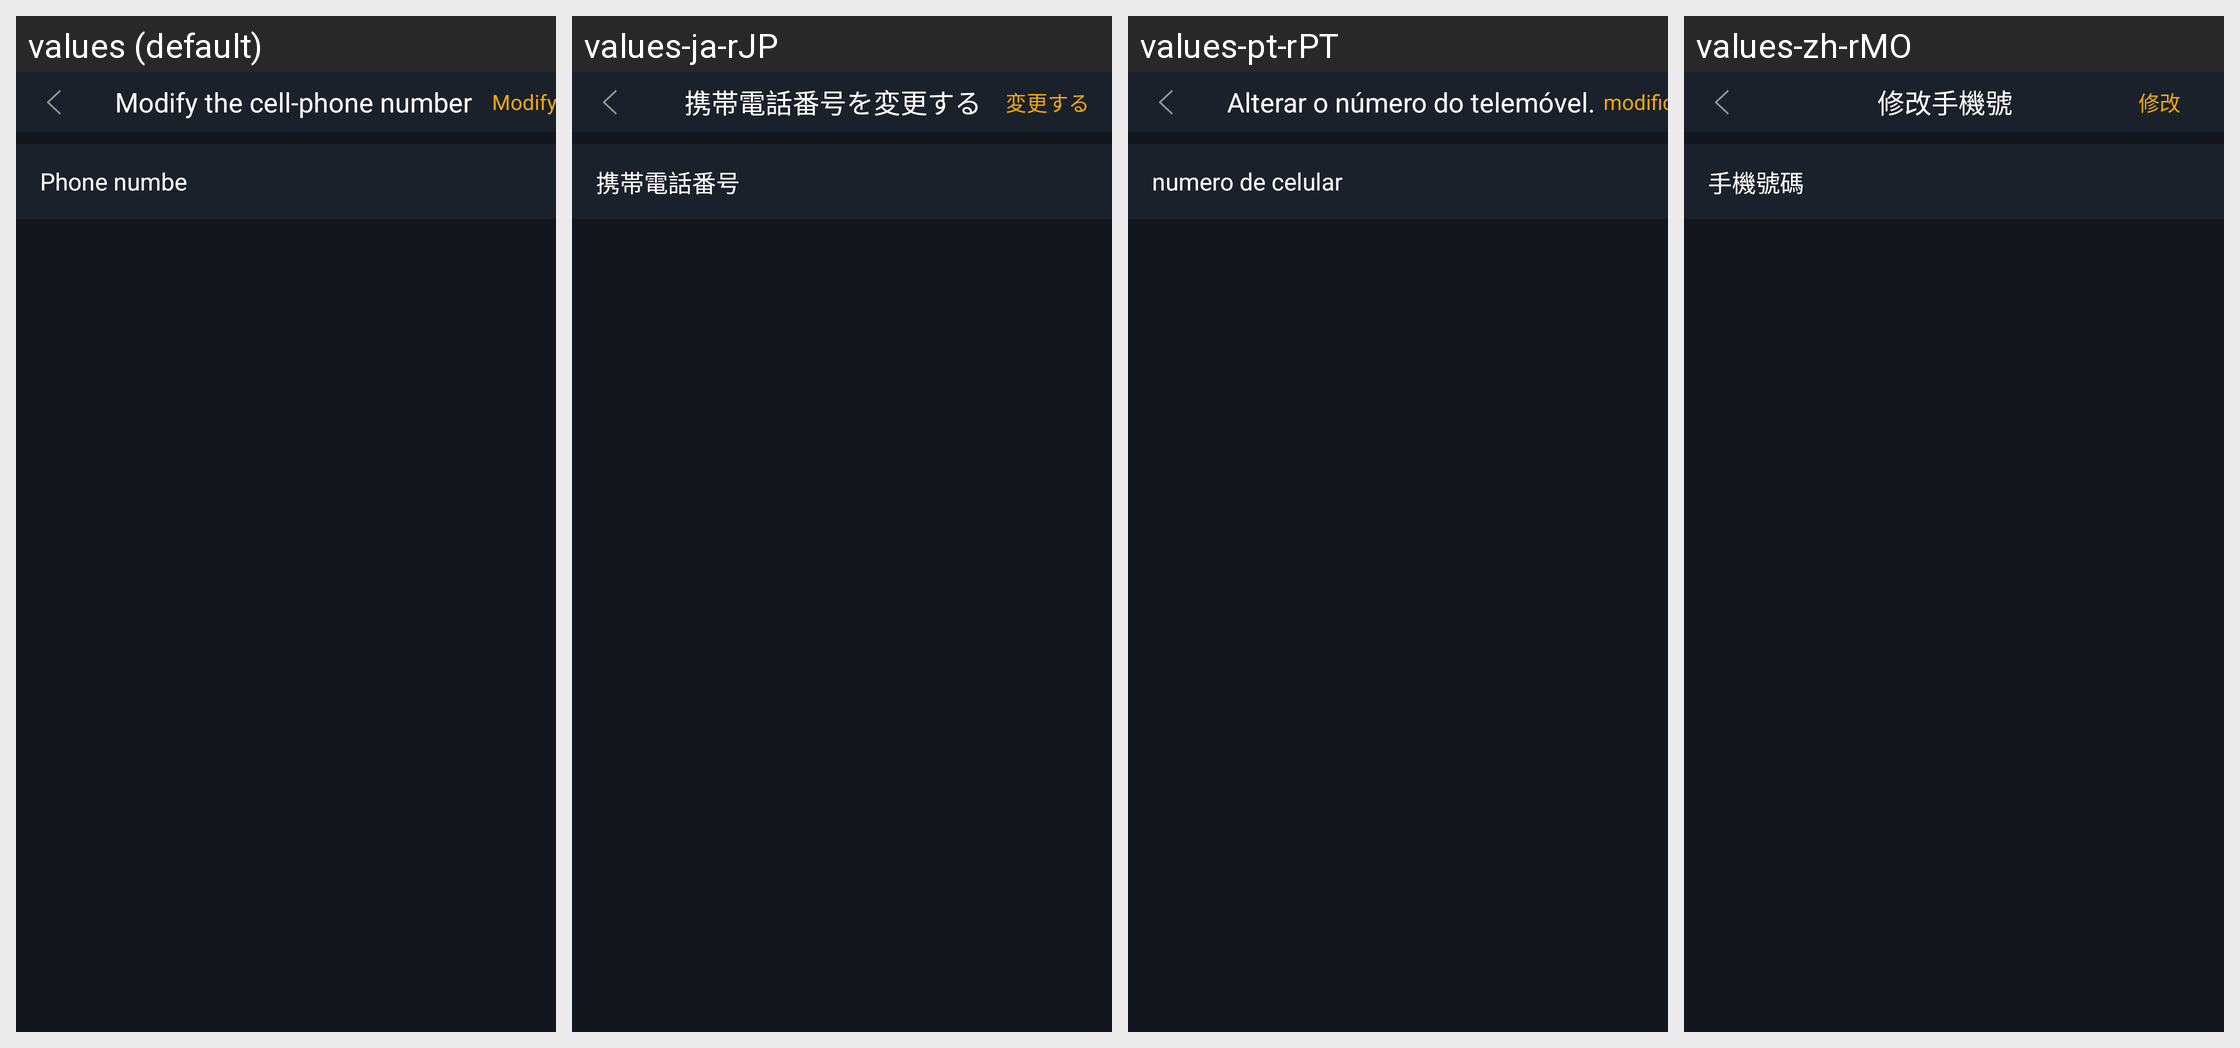

Here is an Android app screen in its default locale and in the app's own translations. Write out the translated-string differences for the strings that appear on this screen.
Android screen res/layout/activity_phone.xml rendered under 4 locales, left to right: values (default), values-ja-rJP, values-pt-rPT, values-zh-rMO. Device: Nexus 5 (rendered at 1080×1920; each locale shown at half size, 540×960, under a caption strip naming it); theme AppTheme.StartingWindowTheme.
Other locales in the repository, not shown: values-de-rDE, values-en, values-es-rES, values-fr-rFR, values-it-rIT, values-ko-rKR, values-zh-rCN, values-zh-rTW.
Strings drawn on this screen, with the default value and each locale's value (text and hints the layout hard-codes, and strings that could not be matched under every locale, appear in the picture but are not listed):

change_phone_num
  values: Modify the cell-phone number
  values-ja-rJP: 携帯電話番号を変更する
  values-pt-rPT: Alterar o número do telemóvel.
  values-zh-rMO: 修改手機號

text_change
  values: Modify
  values-ja-rJP: 変更する
  values-pt-rPT: modificar
  values-zh-rMO: 修改

phone_number
  values: Phone numbe
  values-ja-rJP: 携帯電話番号
  values-pt-rPT: numero de celular
  values-zh-rMO: 手機號碼
